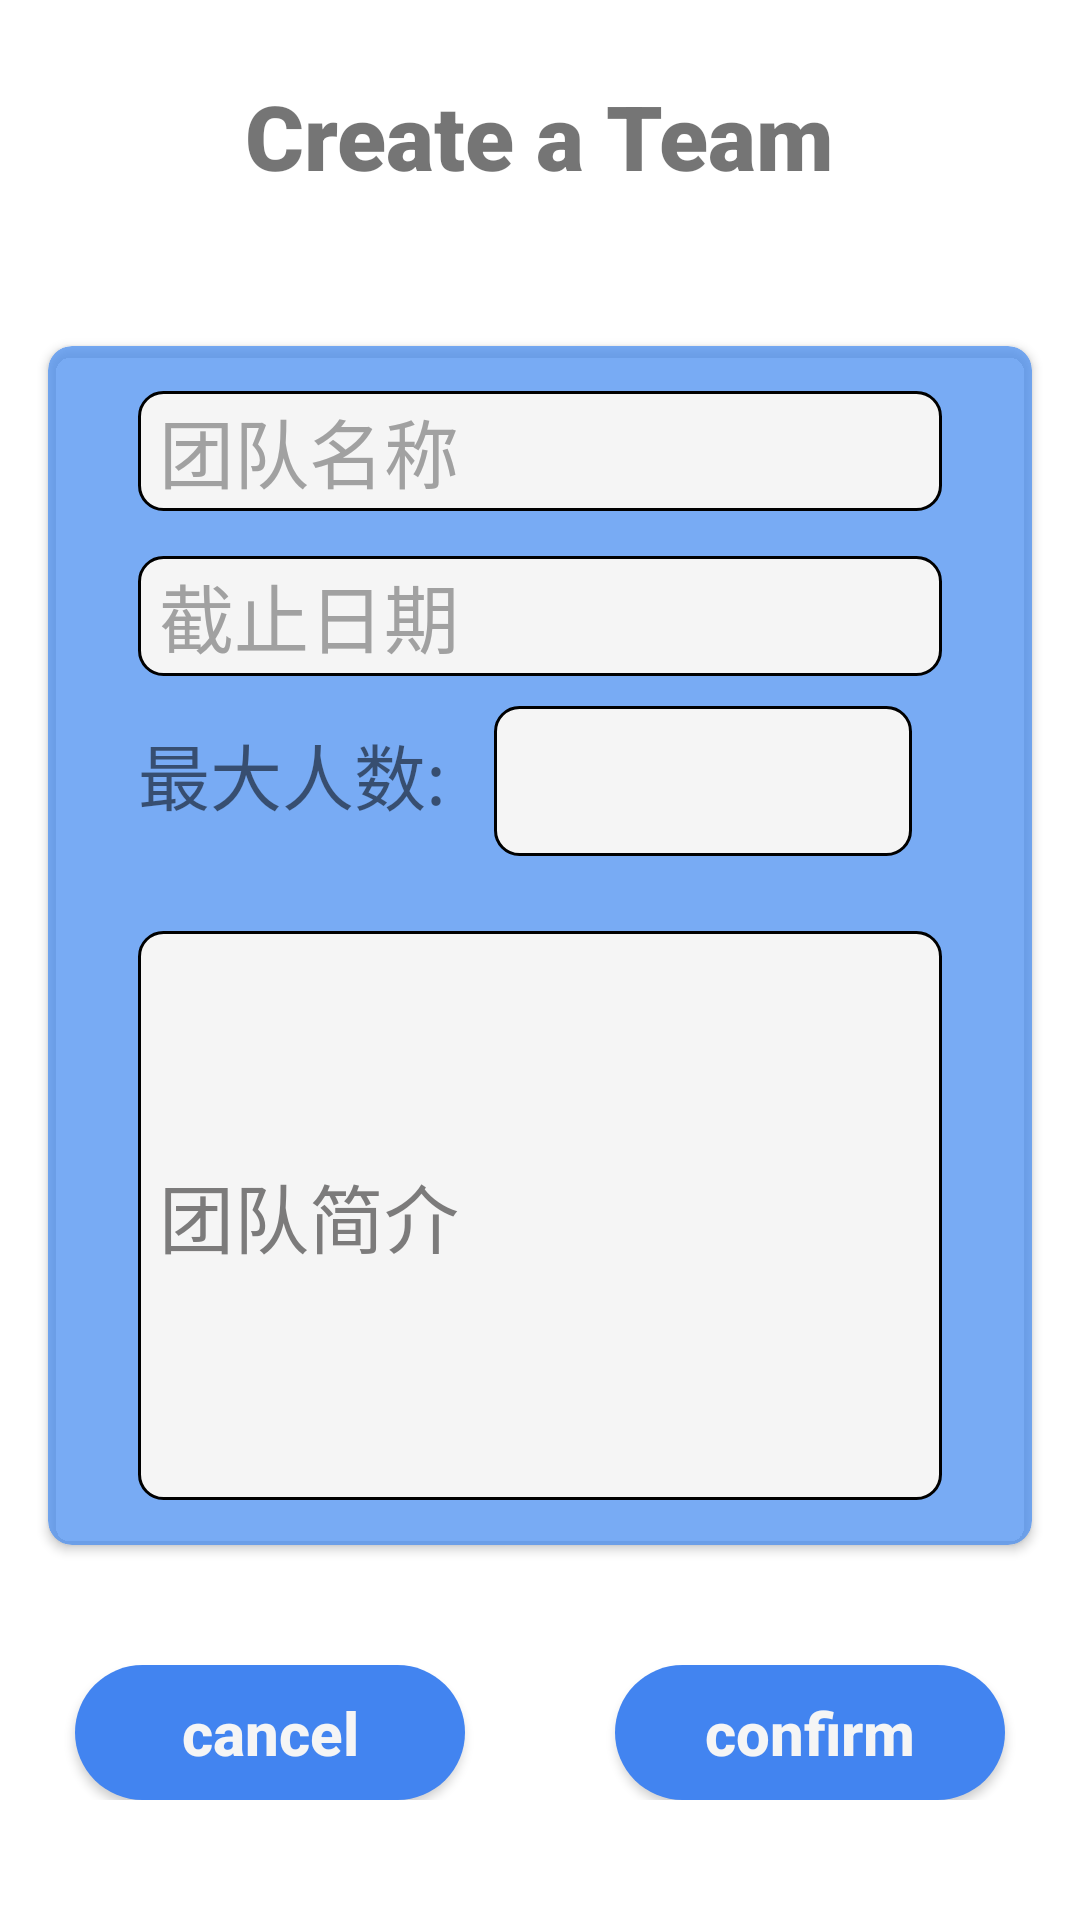

Android layout source for this screen:
<!-- AndroidManifest.xml: application theme Theme.TeamUp -->
<!-- res/layout/activity_create_team.xml -->
<LinearLayout
    xmlns:android="http://schemas.android.com/apk/res/android"
    xmlns:app="http://schemas.android.com/apk/res-auto"
    android:layout_width="match_parent"
    android:layout_height="match_parent"
    android:orientation="vertical">
    <TextView
        android:id="@+id/create_a_team_title"
        android:layout_width="wrap_content"
        android:layout_height="wrap_content"
        android:text="Create a Team"
        android:fontFamily="sans-serif-black"
        android:textSize="30sp"
        android:layout_gravity="center"
        android:layout_marginTop="25dp"
        />

    
    <androidx.cardview.widget.CardView
        android:id="@+id/cardview_create_a_team"
        android:layout_width="match_parent"
        android:layout_height="0sp"
        android:layout_weight="1"

        android:layout_marginTop="50dp"
        android:layout_marginHorizontal="16dp"
        android:elevation="4dp"
        android:padding="16dp"
        app:cardBackgroundColor="#BA468CF0"
        app:cardCornerRadius="8dp">
        <LinearLayout
            android:layout_width="match_parent"
            android:layout_height="match_parent"
            android:orientation="vertical"
            android:layout_marginHorizontal="30dp">

        <EditText
            android:id="@+id/create_team_name"
            android:layout_width="match_parent"
            android:layout_height="40dp"

            android:background="@drawable/rounded_rectangle_edit"
            android:hint="团队名称"
            android:textColorHint="#A1A1A1"

            android:textColor="@color/black"
            android:textSize="25sp"
            android:imeOptions="actionNext"
            android:inputType="text"
            android:paddingHorizontal="7sp"
            android:layout_marginTop="15dp"
            />
            <EditText
                android:id="@+id/deadline"
                android:layout_width="match_parent"
                android:layout_height="40dp"

                android:background="@drawable/rounded_rectangle_edit"
                android:hint="截止日期"
                android:textColorHint="#A1A1A1"

                android:textColor="@color/black"
                android:textSize="25sp"
                android:imeOptions="actionNext"
                android:inputType="datetime"
                android:paddingHorizontal="7sp"
                android:layout_marginTop="15dp"
                />

            <LinearLayout
                android:layout_width="match_parent"
                android:layout_height="wrap_content"
                android:orientation="horizontal">
                <TextView
                    android:layout_width="wrap_content"
                    android:layout_height="match_parent"
                    android:layout_gravity="center"
                    android:layout_marginTop="10dp"
                    android:text = "最大人数: "
                    android:textSize="24sp"/>

                <EditText
                    android:id="@+id/num_of_attendees"
                    android:layout_width="match_parent"
                    android:layout_height="50dp"
                    android:layout_margin="10dp"
                    android:layout_gravity="center"
                    android:inputType="number"
                    android:textColor="@color/black"
                    android:textSize="24sp"
                    android:background="@drawable/rounded_rectangle_edit"/>
            </LinearLayout>

            <EditText
                android:id="@+id/create_team_info"
                android:layout_width="match_parent"
                android:layout_height="0sp"

                android:layout_marginTop="15dp"
                android:layout_marginBottom="15dp"
                android:layout_weight="1"

                android:background="@drawable/rounded_rectangle_edit"
                android:hint="@string/teamInfoHint"

                android:paddingHorizontal="7sp"
                android:textColor="@color/black"
                android:textColorHint="@color/hint"
                android:textSize="25sp" />
        </LinearLayout>
    </androidx.cardview.widget.CardView>

    <LinearLayout
        android:id="@+id/btn_create_team_layout"
        android:layout_width="match_parent"
        android:layout_height="wrap_content"
        android:orientation="horizontal"
        android:layout_marginBottom="40dp">
        <Button
            android:id="@+id/create_team_cancel"
            android:layout_width="0sp"
            android:layout_height="45dp"
            android:layout_weight="1"

            android:layout_marginTop="40dp"
            android:layout_marginStart="25dp"
            android:layout_marginEnd="25dp"
            android:background="@drawable/login_button_bg"
            android:text="cancel"
            android:textColor="@color/white"
            android:textStyle="bold"
            android:textSize="20sp"
            android:textAllCaps="false"
            />
        <Button
            android:id="@+id/create_team_confirm"
            android:layout_width="0sp"
            android:layout_height="45dp"
            android:layout_weight="1"

            android:layout_marginTop="40dp"
            android:layout_marginStart="25dp"
            android:layout_marginEnd="25dp"
            android:background="@drawable/login_button_bg"
            android:text="confirm"
            android:textColor="@color/white"
            android:textStyle="bold"
            android:textSize="20sp"
            android:textAllCaps="false"
            />
    </LinearLayout>
</LinearLayout>
<!-- resources referenced by this layout -->
<resources>
  <color name="black">#212121</color>
  <color name="hint">#7C7B7B</color>
  <color name="white">#F5F5F5</color>
  <!-- drawable login_button_bg (drawable) -->
  <?xml version="1.0" encoding="utf-8"?>
  <selector xmlns:android="http://schemas.android.com/apk/res/android">
      <item android:state_pressed="true" >
          <shape>
              <solid android:color="#176DF8"/>
              <corners android:radius="30dp"/>
          </shape>
      </item>
      <item>
          <shape>
              <solid android:color="#4284F0"/>
              <corners android:radius="30dp"/>
          </shape>
      </item>
  </selector>
  <!-- drawable rounded_rectangle_edit (drawable) -->
  <?xml version="1.0" encoding="utf-8"?>
  <shape xmlns:android="http://schemas.android.com/apk/res/android"
      android:shape="rectangle">
      <corners android:radius="8dp" />
      <solid android:color="@color/white" />
      <stroke
          android:width="1dp"
          android:color="@android:color/black" />
  </shape>
  <string name="teamInfoHint">团队简介</string>
  <style name="Theme.TeamUp" parent="Theme.MaterialComponents.DayNight.DarkActionBar">
          
          <item name="colorPrimary">@color/blue</item>
          <item name="colorPrimaryVariant">@color/blue_light</item>
          <item name="colorOnPrimary">@color/black</item>
          
          <item name="colorSecondary">@color/blue</item>
          <item name="colorSecondaryVariant">@color/red</item>
          <item name="colorOnSecondary">@color/white</item>
          
          <item name="android:statusBarColor">?attr/colorPrimaryVariant</item>
          
      </style>
  <color name="blue">#4284f0</color>
  <color name="blue_light">#4284f0</color>
  <color name="red">#DDFF0202</color>
</resources>
